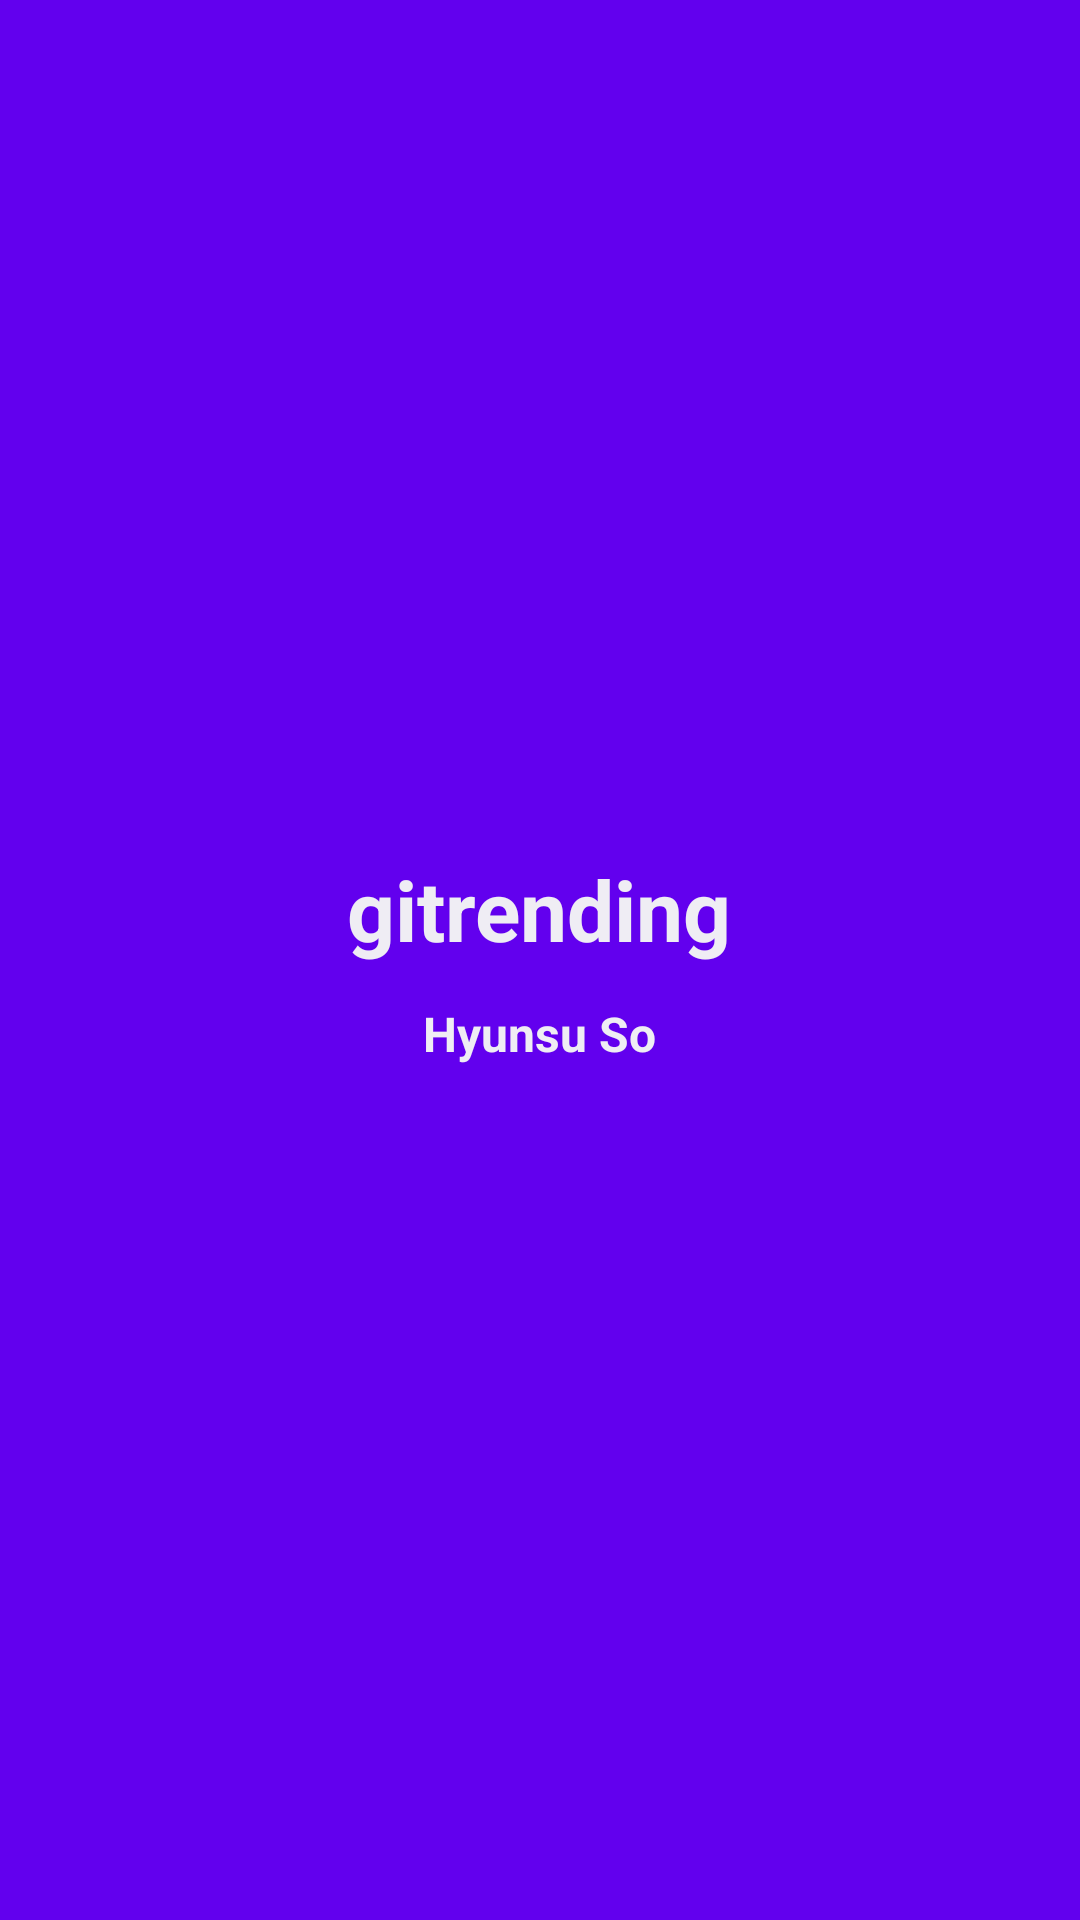

This screen was rendered from an Android layout file. Write that file and the resources it references.
<!-- AndroidManifest.xml: application theme AppTheme -->
<!-- res/layout/activity_splash.xml -->
<?xml version="1.0" encoding="utf-8"?>
<layout>

    <data>
        <variable
            name="viewModel"
            type="com.sosu.gitrending.ui.splash.SplashViewModel" />
    </data>

    <RelativeLayout xmlns:android="http://schemas.android.com/apk/res/android"
        android:layout_width="match_parent"
        android:layout_height="match_parent">

        <LinearLayout
            android:layout_width="wrap_content"
            android:layout_height="wrap_content"
            android:layout_centerInParent="true"
            android:orientation="vertical"
            android:gravity="center_horizontal">

            <TextView
                style="@style/TextColorTPrimary28B"
                android:layout_width="wrap_content"
                android:layout_height="wrap_content"
                android:text="@string/app_name"/>

            <TextView
                style="@style/TextColorTPrimaryPt16B"
                android:layout_width="wrap_content"
                android:layout_height="wrap_content"
                android:layout_marginTop="@dimen/splash_activity__item_margin_top"
                android:text="@string/app_owner"/>

        </LinearLayout>

    </RelativeLayout>

</layout>
<!-- resources referenced by this layout -->
<resources>
  <dimen name="splash_activity__item_margin_top">12dp</dimen>
  <string name="app_name">gitrending</string>
  <string name="app_owner">Hyunsu So</string>
  <style name="TextColorTPrimary28B">
          <item name="android:textSize">28dp</item>
          <item name="android:textColor">@color/colorTextPrimary</item>
          <item name="android:textStyle">bold</item>
      </style>
  <style name="TextColorTPrimaryPt16B">
          <item name="android:textSize">16dp</item>
          <item name="android:textColor">@color/colorTextPrimary</item>
          <item name="android:textStyle">bold</item>
      </style>
  <style name="AppTheme" parent="Theme.AppCompat.Light.NoActionBar">
          
          <item name="colorPrimary">@color/colorPrimary</item>
          <item name="colorPrimaryDark">@color/colorPrimaryDark</item>
          <item name="colorAccent">@color/colorAccent</item>
  
          <item name="android:colorBackground">@color/colorPrimary</item>
          <item name="android:textColor">@color/colorTextPrimary</item>
          <item name="android:textColorHint">@color/colorTextDisable</item>
      </style>
  <color name="colorTextPrimary">#efedf4</color>
  <color name="colorPrimary">#6200EE</color>
  <color name="colorPrimaryDark">#3700B3</color>
  <color name="colorAccent">#03DAC5</color>
</resources>
